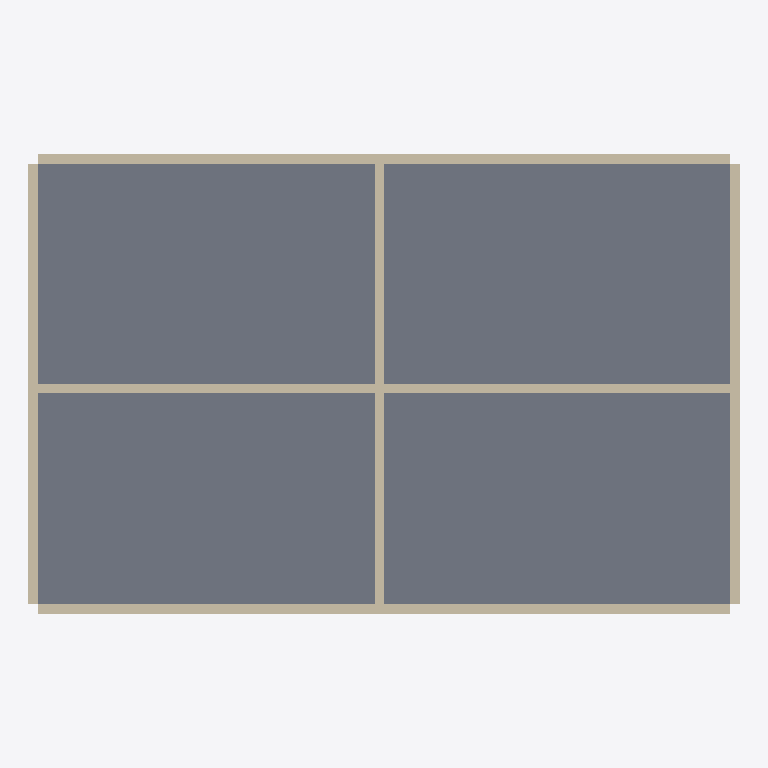
Plan cut of the same IFC building model at storey '3F' (level 0.00 m, cut at 1.40 m), seen from above with north up, elements coloured by IFC class: 12 walls (beige), 1 slab (grey). Cut surfaces are drawn darker.
Extent 11.3 m × 7.3 m × 3.1 m (x, y, z). Storeys (1): 3F at 0.00 m. Elements (14): 12 IfcWall, 1 IfcRoof, 1 IfcSlab.

HEADER;
FILE_DESCRIPTION(('ViewDefinition[DesignTransferView]'),'2;1');
FILE_NAME('null','2026-02-23T06:25:11+09:00',(''),(''),'IfcOpenShell 0.8.4.post1','IfcOpenShell 0.8.4.post1','');
FILE_SCHEMA(('IFC4'));
ENDSEC;
DATA;
#1=IFCPROJECT('2dNHvQxGHDGeLR4RAq9Rff',$,'topo2ifc Project',$,$,$,$,(#10),#5);
#12=IFCSITE('2Q2XyzJQDC$v6HzUGebBMg',$,'Site',$,$,$,$,$,$,$,$,$,$,$);
#14=IFCBUILDING('0T03xGLAr2S97$pfWm$T$g',$,'Building',$,$,$,$,$,$,$,$,$);
#16=IFCBUILDINGSTOREY('2OwIW9IFnB0wh3aPJnoERK',$,'3F',$,$,#22,$,$,$,$);
#132=IFCSLAB('0y84hkIZ5ARRGwot7o$vAn',$,'Slab___floor__0.000',$,$,#155,#144,$,$);
#179=IFCWALL('2U8PpHa8r9RBlpe7PASfHf',$,'ExteriorWall',$,$,#201,#191,$,$);
#202=IFCWALL('3vJ6uQZHXCC81X6Tc2qsGI',$,'ExteriorWall',$,$,#224,#214,$,$);
#271=IFCWALL('3Sn_FTieDFJx5k7Puysgzu',$,'ExteriorWall',$,$,#293,#283,$,$);
#294=IFCWALL('2i$lTJlC9EOAWtj_QaPTFa',$,'ExteriorWall',$,$,#316,#306,$,$);
#386=IFCWALL('0S414uyNL2WOtM2SpHohOX',$,'PartitionWall',$,$,#408,#398,$,$);
#363=IFCWALL('3cuiVg1KbFh8QpAOokZ1wp',$,'PartitionWall',$,$,#385,#375,$,$);
#156=IFCWALL('3_B8JZx9j0MPeV1YwMGCGv',$,'ExteriorWall',$,$,#178,#168,$,$);
#225=IFCWALL('3i2qX$hsLEvOhgAgIq7E0I',$,'ExteriorWall',$,$,#247,#237,$,$);
#248=IFCWALL('2zdIHcq4f72QrzctVWfCSN',$,'ExteriorWall',$,$,#270,#260,$,$);
#317=IFCWALL('0KDej3qDb5uhuvejwApP5D',$,'ExteriorWall',$,$,#339,#329,$,$);
#340=IFCWALL('0L5$otniLB8egbqZJ57OuF',$,'PartitionWall',$,$,#362,#352,$,$);
#409=IFCWALL('0IFOzmeOrBNRStEh0SCVrM',$,'PartitionWall',$,$,#431,#421,$,$);
ENDSEC;